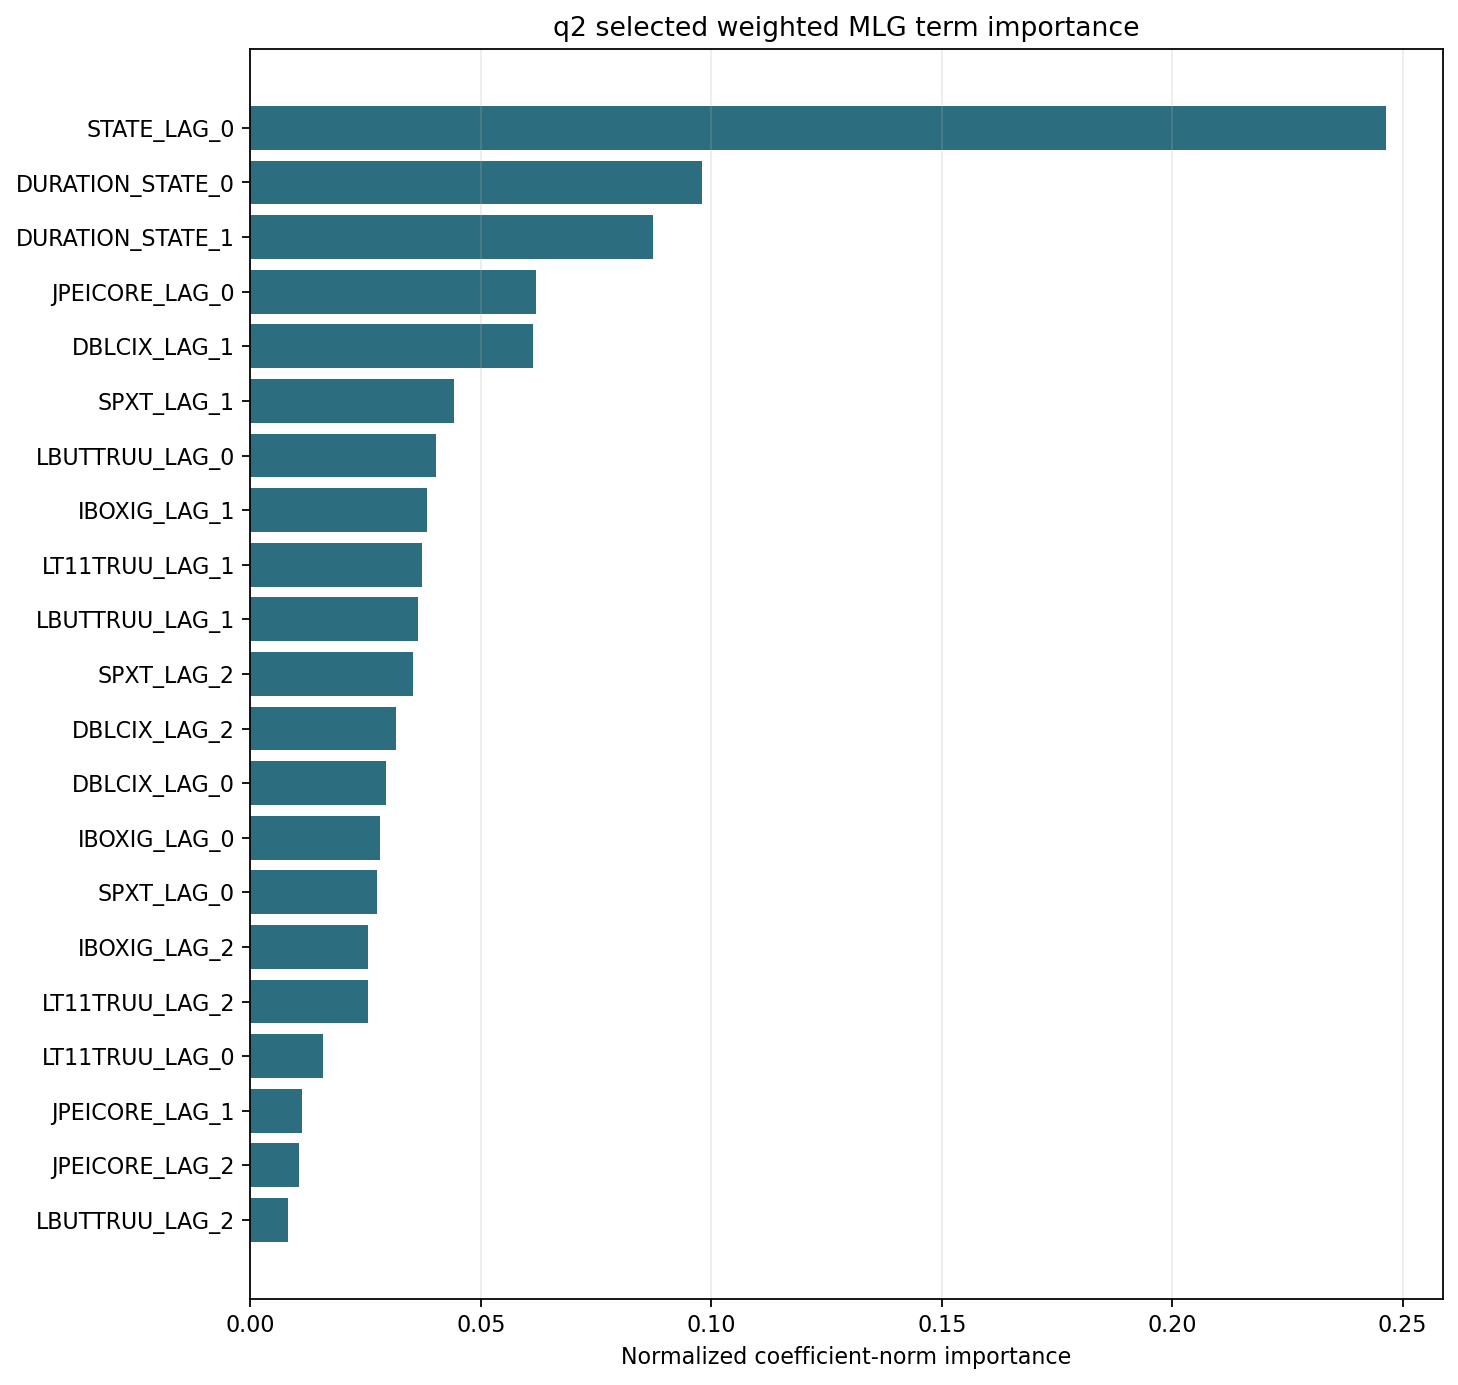

The data file committed next to this chart (first rows):
N_STATES, MODEL, TERM, PENALTY_GROUP, GROUP_PENALTY_WEIGHT, IMPORTANCE, TERM_P_VALUE, INFERENCE_METHOD, REGULARIZATION_C, COEFFICIENT_SCALE, NORMALIZED_IMPORTANCE
2, WEIGHTED_MLG, STATE_LAG_0, state, 1.0, 1.361, 0.02, regularized_bootstrap, 0.1, effective_original_penalized_basis_coeff…, 0.2464
2, WEIGHTED_MLG, DURATION_STATE_0, duration, 8.0, 0.5415, 0.02, regularized_bootstrap, 0.1, effective_original_penalized_basis_coeff…, 0.098
2, WEIGHTED_MLG, DURATION_STATE_1, duration, 8.0, 0.483, 0.02, regularized_bootstrap, 0.1, effective_original_penalized_basis_coeff…, 0.08741
2, WEIGHTED_MLG, JPEICORE_LAG_0, market, 0.5, 0.3429, 0.02, regularized_bootstrap, 0.1, effective_original_penalized_basis_coeff…, 0.06206
2, WEIGHTED_MLG, DBLCIX_LAG_1, market, 0.5, 0.3384, 0.02, regularized_bootstrap, 0.1, effective_original_penalized_basis_coeff…, 0.06125
2, WEIGHTED_MLG, SPXT_LAG_1, market, 0.5, 0.2439, 0.02, regularized_bootstrap, 0.1, effective_original_penalized_basis_coeff…, 0.04414
2, WEIGHTED_MLG, LBUTTRUU_LAG_0, market, 0.5, 0.2223, 0.02, regularized_bootstrap, 0.1, effective_original_penalized_basis_coeff…, 0.04024
2, WEIGHTED_MLG, IBOXIG_LAG_1, market, 0.5, 0.2114, 0.02, regularized_bootstrap, 0.1, effective_original_penalized_basis_coeff…, 0.03825
2, WEIGHTED_MLG, LT11TRUU_LAG_1, market, 0.5, 0.2061, 0.02, regularized_bootstrap, 0.1, effective_original_penalized_basis_coeff…, 0.03731
2, WEIGHTED_MLG, LBUTTRUU_LAG_1, market, 0.5, 0.2005, 0.02, regularized_bootstrap, 0.1, effective_original_penalized_basis_coeff…, 0.03629
2, WEIGHTED_MLG, SPXT_LAG_2, market, 0.5, 0.1954, 0.02, regularized_bootstrap, 0.1, effective_original_penalized_basis_coeff…, 0.03536
2, WEIGHTED_MLG, DBLCIX_LAG_2, market, 0.5, 0.1744, 0.02, regularized_bootstrap, 0.1, effective_original_penalized_basis_coeff…, 0.03156
2, WEIGHTED_MLG, DBLCIX_LAG_0, market, 0.5, 0.1622, 0.02, regularized_bootstrap, 0.1, effective_original_penalized_basis_coeff…, 0.02936
2, WEIGHTED_MLG, IBOXIG_LAG_0, market, 0.5, 0.1559, 0.02, regularized_bootstrap, 0.1, effective_original_penalized_basis_coeff…, 0.02821
2, WEIGHTED_MLG, SPXT_LAG_0, market, 0.5, 0.1522, 0.02, regularized_bootstrap, 0.1, effective_original_penalized_basis_coeff…, 0.02754
2, WEIGHTED_MLG, IBOXIG_LAG_2, market, 0.5, 0.1407, 0.02, regularized_bootstrap, 0.1, effective_original_penalized_basis_coeff…, 0.02546
2, WEIGHTED_MLG, LT11TRUU_LAG_2, market, 0.5, 0.1407, 0.02, regularized_bootstrap, 0.1, effective_original_penalized_basis_coeff…, 0.02546
2, WEIGHTED_MLG, LT11TRUU_LAG_0, market, 0.5, 0.08728, 0.02, regularized_bootstrap, 0.1, effective_original_penalized_basis_coeff…, 0.0158
2, WEIGHTED_MLG, JPEICORE_LAG_1, market, 0.5, 0.06176, 0.02, regularized_bootstrap, 0.1, effective_original_penalized_basis_coeff…, 0.01118
2, WEIGHTED_MLG, JPEICORE_LAG_2, market, 0.5, 0.05796, 0.02, regularized_bootstrap, 0.1, effective_original_penalized_basis_coeff…, 0.01049
2, WEIGHTED_MLG, LBUTTRUU_LAG_2, market, 0.5, 0.04562, 0.02, regularized_bootstrap, 0.1, effective_original_penalized_basis_coeff…, 0.008256
